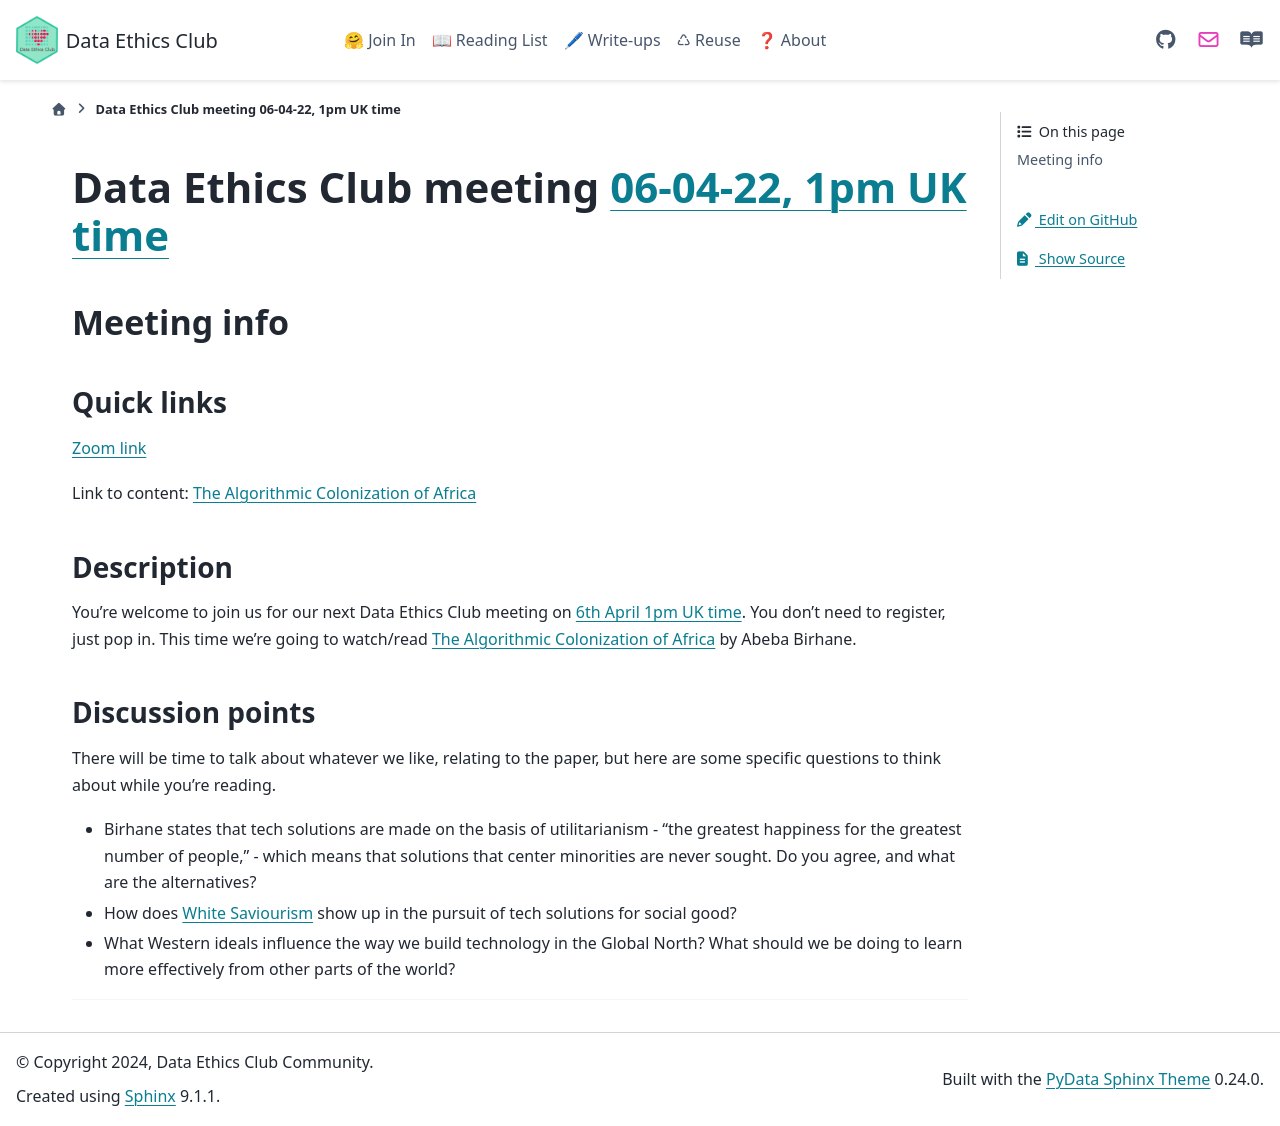

repository: very-good-science/data-ethics-club · page: join_in/meetings/2022/04-apr/06-04-22_meeting.html · generator: sphinx

# Data Ethics Club meeting [06-04-22, 1pm UK time][timedate]

<!-- 
TODO:
- [ ] Update the hyperlinks at the bottom of the template
- [ ] Add link to the new file in meetings.md
- [ ] Update the next-meeting.md file
- [ ] Pull request!
- [ ] Create or edit the calendar invite to copy and paste this info over and send it/send an update.
- [ ] Maybe tweet it? #DataEthicsClub @jgiBristol

Repeat meeting link is currently: https://bristol-ac-uk.zoom.us/j/94475153265


Usual time 13:00-14:00
-->
## Meeting info

### Quick links

[Zoom link][zoom]

Link to content: [The Algorithmic Colonization of Africa][content]

### Description
You're welcome to join us for our next Data Ethics Club meeting on [6th April 1pm UK time][timedate]. 
You don't need to register, just pop in. This time we're going to watch/read [The Algorithmic Colonization of Africa][content] by Abeba Birhane. 

### Discussion points

There will be time to talk about whatever we like, relating to the paper, but here are some specific questions to think about while you're reading.
- Birhane states that tech solutions are made on the basis of utilitarianism - “the greatest happiness for the greatest number of people,” - which means that solutions that center minorities are never sought. Do you agree, and what are the alternatives?
- How does [White Saviourism](https://en.wikipedia.org/wiki/White_savior) show up in the pursuit of tech solutions for social good?
- What Western ideals influence the way we build technology in the Global North? What should we be doing to learn more effectively from other parts of the world?

---

<!--

## Meeting notes

### Who came
Number of people:

### What did we think?
Notes here!
Shall we email the author? If so, who'll send the email?

-->

[timedate]: https://www.timeanddate.com/worldclock/fixedtime.html?msg=Data+Ethics+Club+-+Algorithmic+Colonization+of+Africa&iso=20220406T13&p1=%3A&ah=1
[content]: https://reallifemag.com/the-algorithmic-colonization-of-africa/  
[zoom]: https://bristol-ac-uk.zoom.us/j/94475153265  
